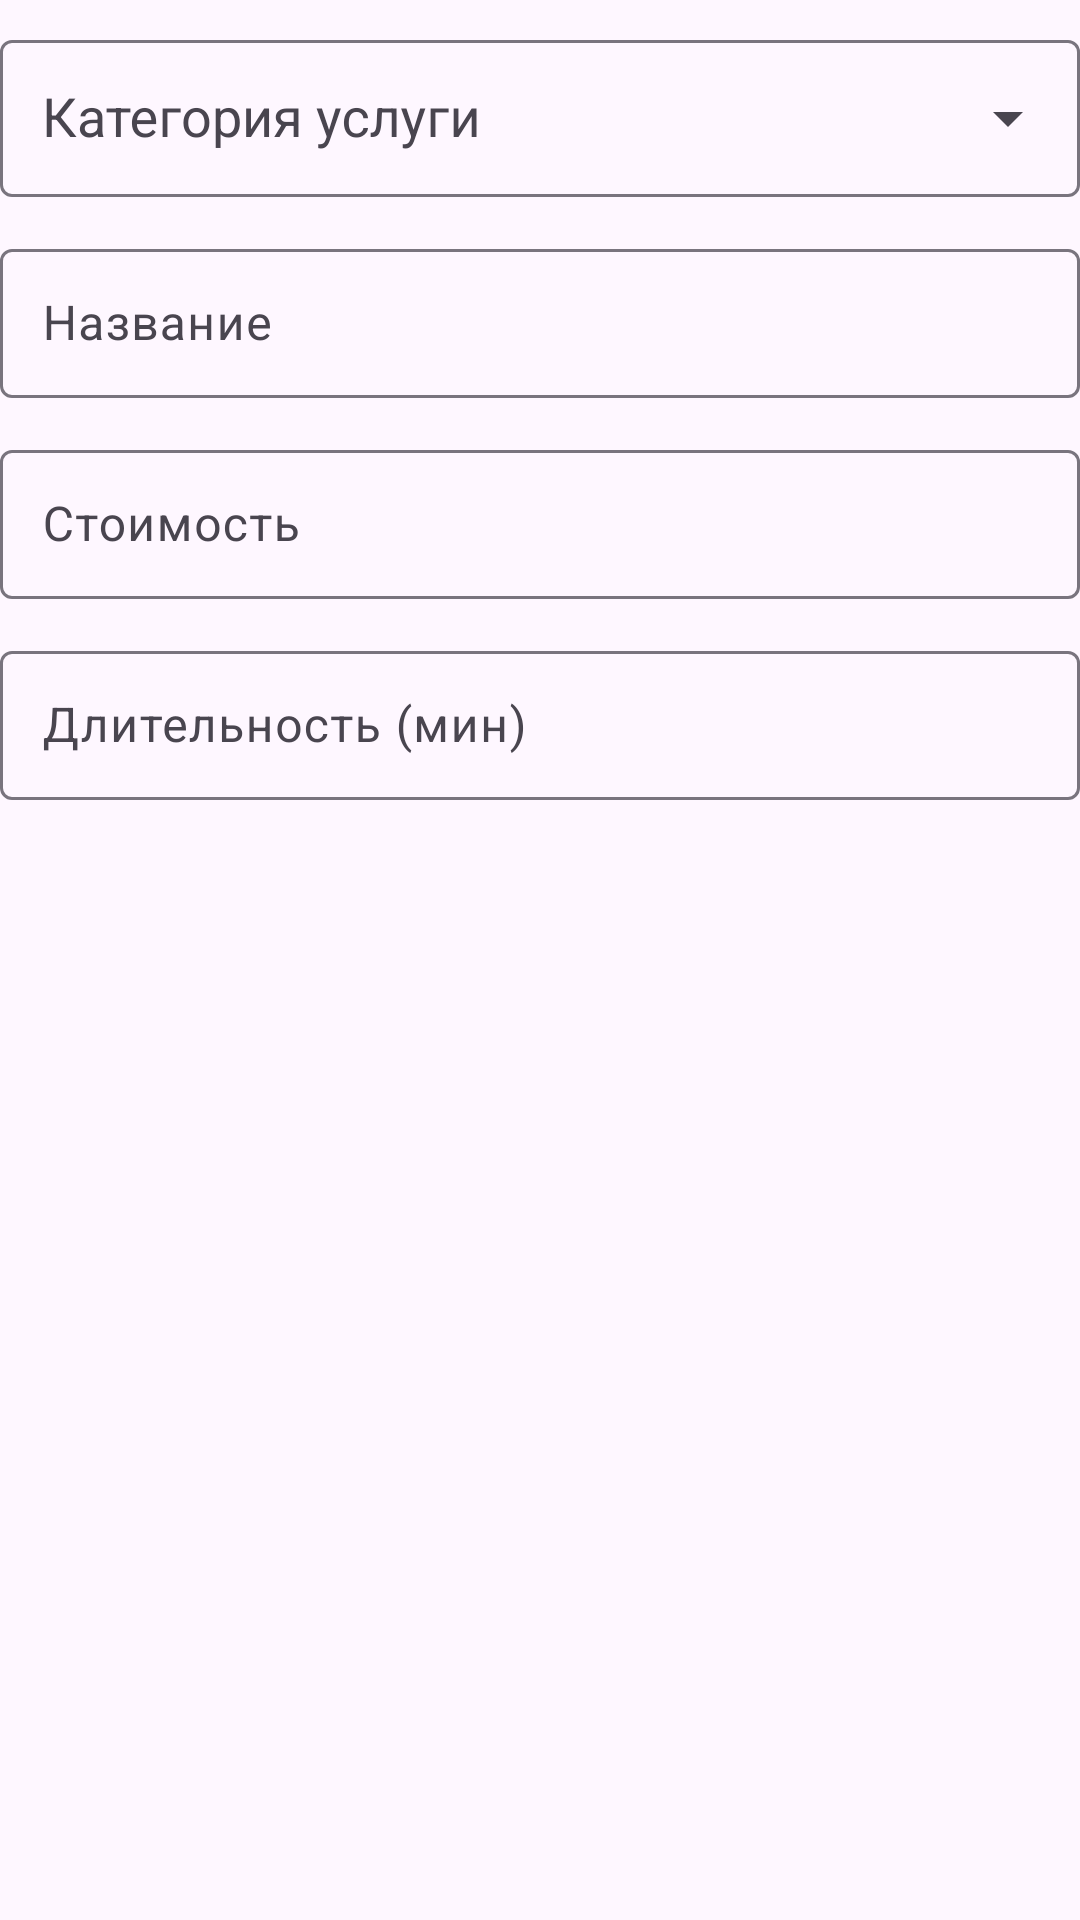

This screen was rendered from an Android layout file. Write that file and the resources it references.
<!-- AndroidManifest.xml: application theme Theme.BeautyApp -->
<!-- res/layout/dialog_add_service.xml -->
<?xml version="1.0" encoding="utf-8"?>
<LinearLayout xmlns:android="http://schemas.android.com/apk/res/android"
    xmlns:app="http://schemas.android.com/apk/res-auto"
    android:layout_width="match_parent"
    android:layout_height="wrap_content"
    android:orientation="vertical"
    android:paddingTop="8dp">

    <com.google.android.material.textfield.TextInputLayout
        android:layout_width="match_parent"
        android:layout_height="wrap_content"
        app:endIconMode="dropdown_menu"
        app:boxBackgroundMode="outline">

        <AutoCompleteTextView
            android:id="@+id/actvServiceCategory"
            android:layout_width="match_parent"
            android:layout_height="wrap_content"
            android:hint="Категория услуги"
            android:inputType="none"
            android:padding="14dp" />
    </com.google.android.material.textfield.TextInputLayout>

    <com.google.android.material.textfield.TextInputLayout
        android:layout_width="match_parent"
        android:layout_height="wrap_content"
        android:layout_marginTop="12dp"
        app:boxBackgroundMode="outline">

        <com.google.android.material.textfield.TextInputEditText
            android:id="@+id/etServiceName"
            android:layout_width="match_parent"
            android:layout_height="wrap_content"
            android:hint="Название"
            android:padding="14dp" />
    </com.google.android.material.textfield.TextInputLayout>

    <com.google.android.material.textfield.TextInputLayout
        android:layout_width="match_parent"
        android:layout_height="wrap_content"
        android:layout_marginTop="12dp"
        app:boxBackgroundMode="outline">

        <com.google.android.material.textfield.TextInputEditText
            android:id="@+id/etServicePrice"
            android:layout_width="match_parent"
            android:layout_height="wrap_content"
            android:hint="Стоимость"
            android:inputType="number"
            android:padding="14dp" />
    </com.google.android.material.textfield.TextInputLayout>

    <com.google.android.material.textfield.TextInputLayout
        android:layout_width="match_parent"
        android:layout_height="wrap_content"
        android:layout_marginTop="12dp"
        app:boxBackgroundMode="outline">

        <com.google.android.material.textfield.TextInputEditText
            android:id="@+id/etServiceDuration"
            android:layout_width="match_parent"
            android:layout_height="wrap_content"
            android:hint="Длительность (мин)"
            android:inputType="number"
            android:padding="14dp" />
    </com.google.android.material.textfield.TextInputLayout>
</LinearLayout>
<!-- resources referenced by this layout -->
<resources>
  <style name="Theme.BeautyApp" parent="Base.Theme.BeautyApp" />
  <style name="Base.Theme.BeautyApp" parent="Theme.Material3.DayNight.NoActionBar">
          
          
      </style>
</resources>
